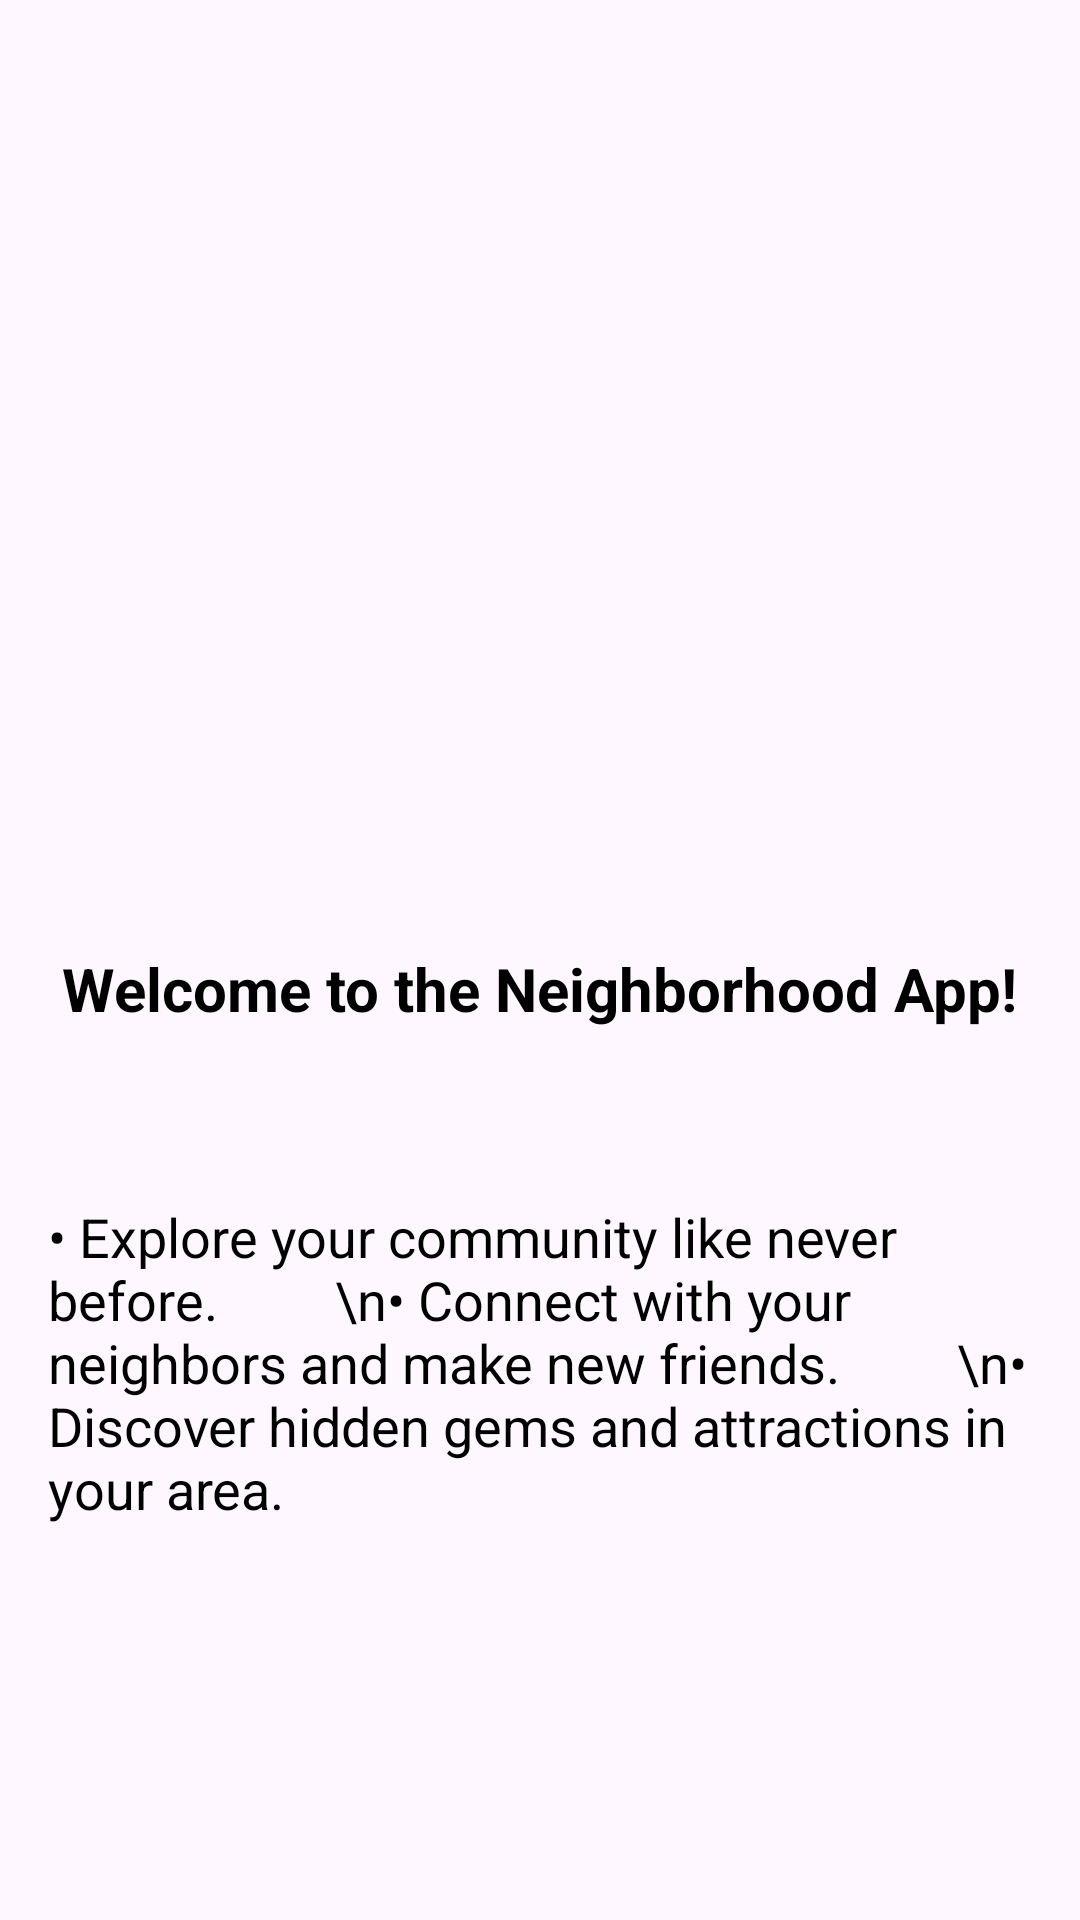

This screen was rendered from an Android layout file. Write that file and the resources it references.
<!-- AndroidManifest.xml: application theme Theme.Material3.Light -->
<!-- res/layout/fragment_slide.xml -->
<RelativeLayout
    xmlns:android="http://schemas.android.com/apk/res/android"
    android:layout_width="match_parent"
    android:layout_height="match_parent">

    <ImageView
        android:id="@+id/imageView"
        android:layout_width="200dp"
        android:layout_height="200dp"
        android:layout_marginTop="50dp"
        android:layout_centerHorizontal="true"
        android:src="@drawable/logo" />

    
    <TextView
        android:id="@+id/textView"
        android:layout_width="wrap_content"
        android:layout_height="wrap_content"
        android:text="Welcome to the Neighborhood App!"
        android:textSize="20sp"
        android:textStyle="bold"
        android:layout_below="@+id/imageView"
        android:layout_marginTop="50dp"
        android:textColor="@android:color/black"
        android:layout_centerInParent="true"
        android:padding="16dp" />

    <TextView
        android:id="@+id/moretextView"
        android:layout_width="wrap_content"
        android:layout_height="wrap_content"
        android:text="• Explore your community like never before.
        \n• Connect with your neighbors and make new friends.
        \n• Discover hidden gems and attractions in your area."
        android:textSize="18sp"
        android:layout_below="@+id/textView"
        android:layout_marginTop="25dp"
        android:textColor="@android:color/black"
        android:layout_centerInParent="true"
        android:padding="16dp" />

    
    <Button
        android:id="@+id/finishButton"
        android:layout_width="wrap_content"
        android:layout_height="wrap_content"
        android:text="Finish"
        android:layout_margin="25dp"
        android:visibility="gone"/> 
</RelativeLayout>
<!-- resources referenced by this layout -->
<resources>

</resources>
